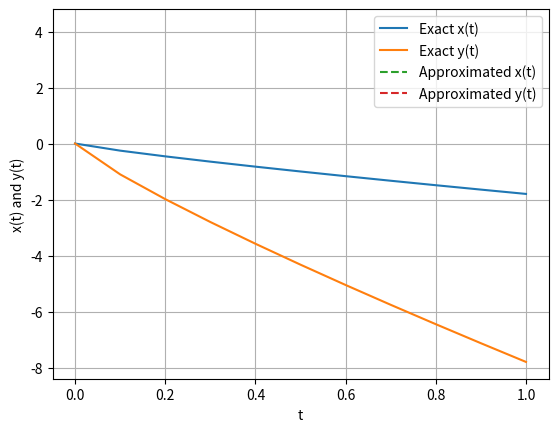

Write Python code to recreate this figure.
import numpy as np
import matplotlib.pyplot as plt
from scipy.special import gamma

# The inputs
h = 1/10
t = [0]
x = [1.2]
y = [4.2]
alpha = 0.85
tfinal = 1
N = int(np.ceil((tfinal - t[0]) / h))

# Exact Solution
def mlf(alpha, beta, t):
    return t**beta / gamma(beta + 1)

tExact = np.linspace(0, tfinal, N+1)
xExact = (1/5) * mlf(alpha, 1, (tExact**alpha)) + mlf(alpha, 1, (-2*tExact**alpha))
yExact = (1/5) * mlf(alpha, 1, (tExact**alpha)) + 4 * mlf(alpha, 1, (-2*tExact**alpha))

# Fractional-Order System of ODES
def f1(t, x, y):
    return 2*x - y

def f2(t, x, y):
    return 4*x - 3*y

# The Fractional Forward Euler Method for a System of ODES
for n in range(N):
    t_new = t[-1] + h
    t.append(t_new)
    
    x_new = x[0] + ((h**alpha) / gamma(alpha+1)) * np.sum(((n+1-np.arange(1, n+2))**alpha - (n-np.arange(1, n+2))**alpha) * f1(t[-1], x[-1], y[-1]))
    x.append(x_new)
    
    y_new = y[0] + ((h**alpha) / gamma(alpha+1)) * np.sum(((n+1-np.arange(1, n+2))**alpha - (n-np.arange(1, n+2))**alpha) * f2(t[-1], x[-1], y[-1]))
    y.append(y_new)

# Absolute Errors
xErrors = np.abs(xExact - x)
yErrors = np.abs(yExact - y)

xLast_Error = xErrors[-1]
yLast_Error = yErrors[-1]
xMax_Error = np.max(xErrors)
yMax_Error = np.max(yErrors)

print("xLast_Error:", xLast_Error)
print("yLast_Error:", yLast_Error)
print("xMax_Error:", xMax_Error)
print("yMax_Error:", yMax_Error)

# Plotting the results
plt.figure()
plt.plot(tExact, xExact, label="Exact x(t)")
plt.plot(tExact, yExact, label="Exact y(t)")
plt.plot(t, x, label="Approximated x(t)", linestyle='dashed')
plt.plot(t, y, label="Approximated y(t)", linestyle='dashed')
plt.xlabel("t")
plt.ylabel("x(t) and y(t)")
plt.legend()
plt.grid()
plt.show()


